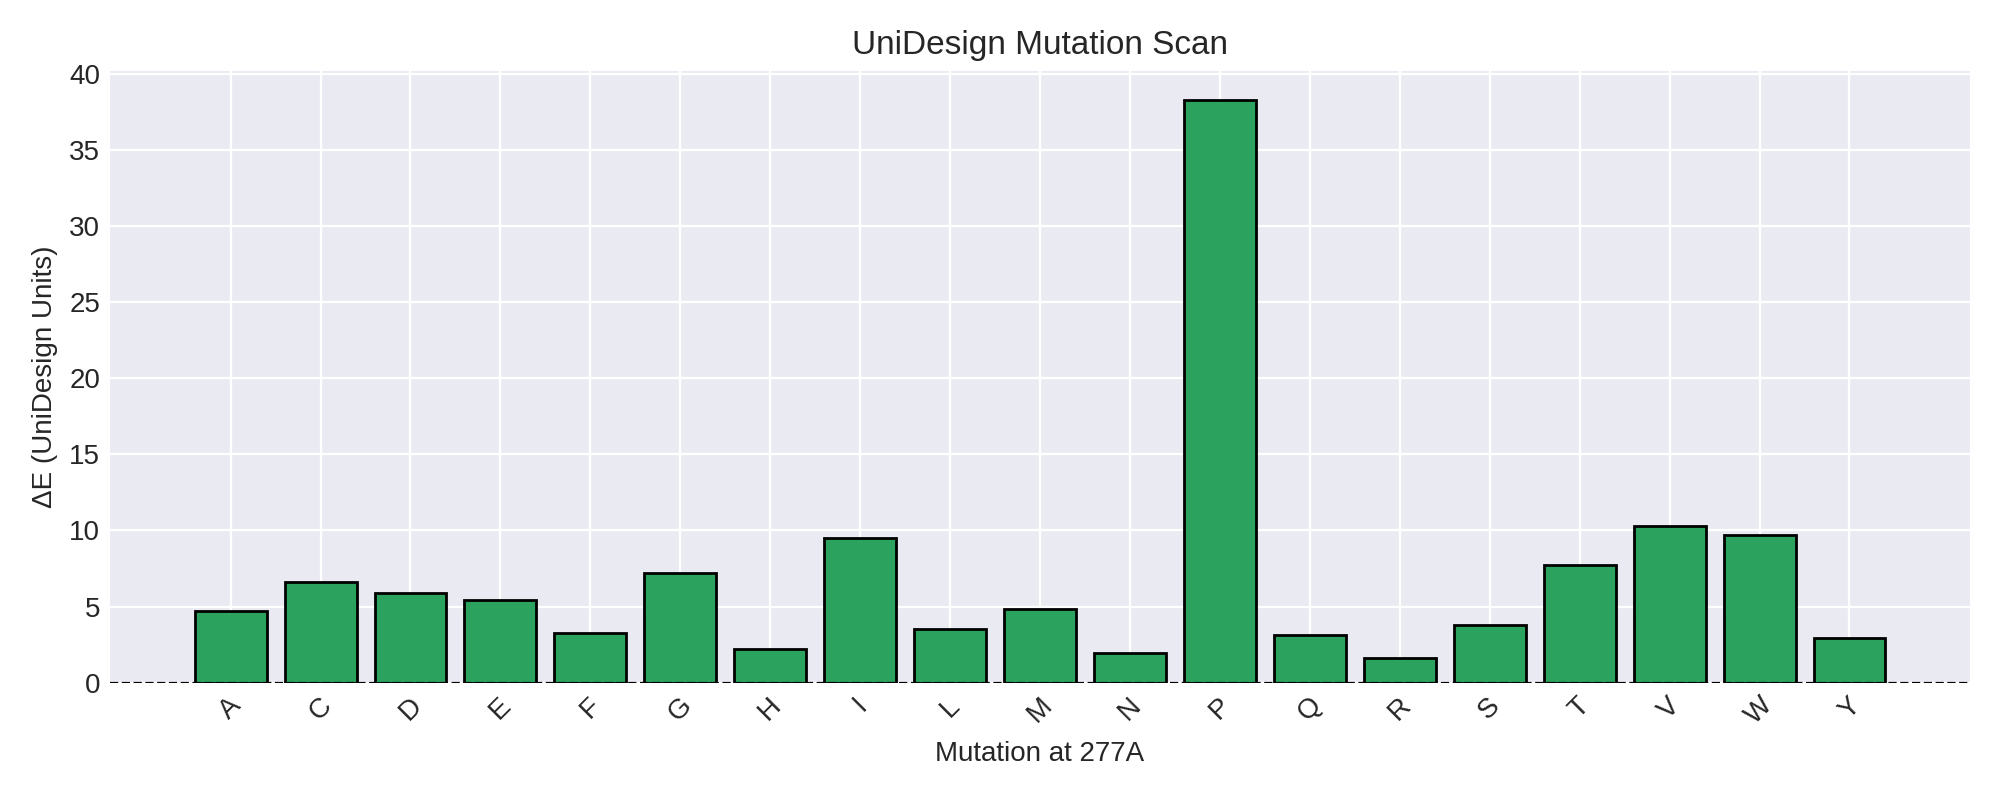

The file beside this chart, header and first rows:
mutation	total	delta_total	physical	delta_physical	binding	delta_binding
A	-8697	4.718	-8697	4.718	0.000000	0.000000
C	-8695	6.601	-8695	6.601	0.000000	0.000000
D	-8696	5.867	-8696	5.867	0.000000	0.000000
E	-8697	5.424	-8697	5.424	0.000000	0.000000
F	-8699	3.242	-8699	3.242	0.000000	0.000000
G	-8695	7.196	-8695	7.196	0.000000	0.000000
H	-8700	2.25	-8700	2.25	0.000000	0.000000
I	-8693	9.477	-8693	9.477	0.000000	0.000000
L	-8698	3.558	-8698	3.558	0.000000	0.000000
M	-8697	4.825	-8697	4.825	0.000000	0.000000
N	-8700	1.952	-8700	1.952	0.000000	0.000000
P	-8664	38.28	-8664	38.28	0.000000	0.000000
Q	-8699	3.127	-8699	3.127	0.000000	0.000000
R	-8700	1.627	-8700	1.627	0.000000	0.000000
S	-8698	3.798	-8698	3.798	0.000000	0.000000
T	-8694	7.726	-8694	7.726	0.000000	0.000000
V	-8692	10.32	-8692	10.32	0.000000	0.000000
W	-8692	9.714	-8692	9.714	0.000000	0.000000
Y	-8699	2.948	-8699	2.948	0.000000	0.000000
